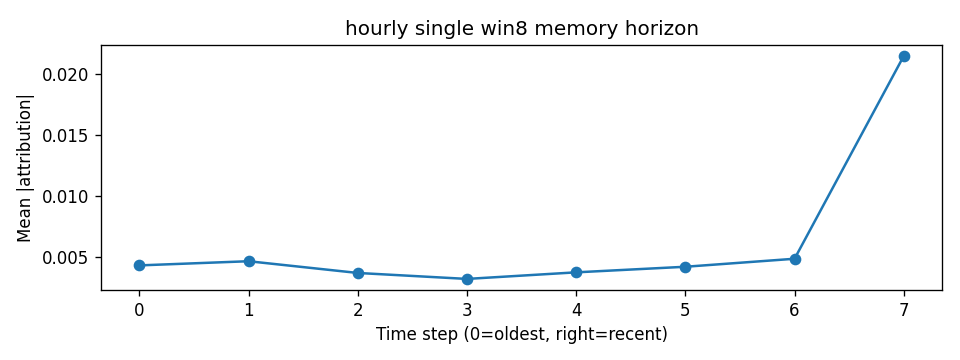

Source data for this figure (header and first rows):
step, mean_abs_attr
0, 0.004287
1, 0.00463
2, 0.003666
3, 0.003176
4, 0.003717
5, 0.004176
6, 0.004834
7, 0.02151
